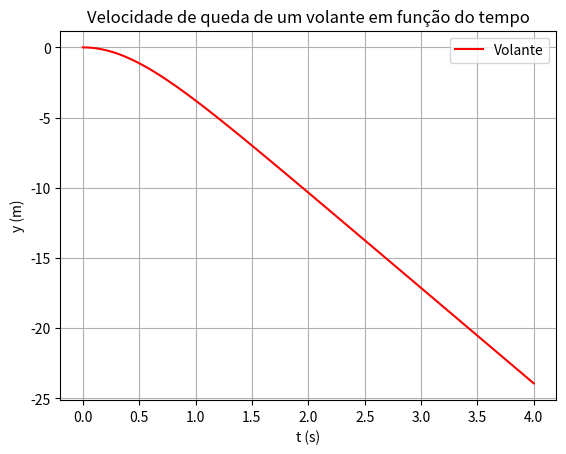

This chart was generated by the following Python code:
import numpy as np
import matplotlib.pyplot as plt

#Inputs
Ti = 0.0
Tf = 4.0

vT = 6.80
g = -9.80

#Nº Pontos
N = 100

#Tempo
t = np.linspace(Ti,Tf, N)

#lei do movimento
y = ((vT**2)/g)*np.log(np.cosh((g*t)/vT))

#GRÁFICOS
#Informações no gráfico
plt.title("Velocidade de queda de um volante em função do tempo")

plt.xlabel("t (s)")            #labels...
plt.ylabel("y (m)")            #labels...


plt.grid()
plt.plot(t, y, "-r", label = "Volante")
plt.legend()


